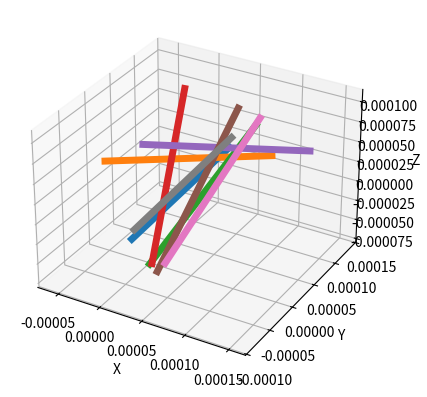
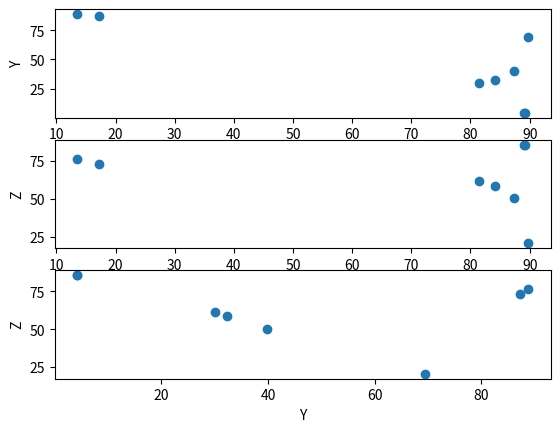

Source code (Python) for these figures, in order:
# -*- coding: utf-8 -*-
"""
Created on Wed May  9 17:47:36 2018

******************
*** INCOMPLETE ***
******************

This file creates a set of cylinders randomly oriented within a box, as found 
in a matrix-fiber RVE.

[redacted]
"""
#%% Import modules

# import numpy for advanced mathematical operations
import numpy as np

# import scipy for scientific operations
import scipy as sp

# import matplotlib for plotting
import matplotlib.pyplot as plt
from mpl_toolkits.mplot3d import Axes3D

#%% Create geometry

c = 1e-6
el = 64*c
cf = 0.05
angd = 90
df = np.pi/180
ang = angd*df
n = 10

xmin = 0
xmax = el
width = xmax - xmin
xl = xmin + cf*width
xr = xmax - cf*width
#xminang = 0
xmaxang = ang

ymin = 0
ymax = el
height = ymax - ymin
yb = ymin + cf*height
yt = ymax - cf*height
#yminang = 0
ymaxang = ang

zmin = 0
zmax = el
depth = zmax - zmin
zb = zmin + cf*depth
zf = zmax - cf*depth
#zminang = 0
zmaxang = ang

xyzr = np.zeros((n,17))

rc = 4

#%% First fiber

xyzr[0,0] = xl + (xr-xl)*np.random.rand()                                       # xc
xyzr[0,1] = yb + (yt-yb)*np.random.rand()                                       # yc
xyzr[0,2] = zb + (zf-zb)*np.random.rand()                                       # zc
xyzr[0,3] = 5*c + (2*c)*np.random.rand()                                        # r - mean
xyzr[0,4] = 6*c*np.random.normal(1,0.01)                                        # r - gauss

xyz = np.random.randint(1,3)

if xyz == 1:

	check = 1
	while (abs(check) > 1e-3):

		a = xmaxang*np.random.rand()                                    # alpha

		bmin = np.arccos(np.sqrt(1 - (np.cos(a))**2))
		b = bmin + (np.pi/2-bmin)*np.random.rand()                      # beta

		g = np.arccos(np.sqrt(1 - (np.cos(a))**2) - (np.cos(b))**2)     # gamma

		check = (np.cos(a))**2+(np.cos(b))**2+(np.cos(g))**2 - 1

	xyzr[0,5] = a/df
	xyzr[0,6] = b/df
	xyzr[0,7] = g/df

elif xyz == 2:

	check = 1
	while (abs(check) > 1e-3):

		b = xmaxang*np.random.rand()                                    # beta

		amin = np.arccos(np.sqrt(1 - (np.cos(b))**2))
		a = amin + (np.pi/2-amin)*np.random.rand()                      # alpha

		g = np.arccos(np.sqrt(1 - (np.cos(b))**2) - (np.cos(a))**2)     # gamma

		check = (np.cos(a))**2+(np.cos(b))**2+(np.cos(g))**2 - 1

	xyzr[0,5] = a/df
	xyzr[0,6] = b/df
	xyzr[0,7] = g/df

elif xyz == 3:

	check = 1
	while (abs(check) > 1e-3):

		g = xmaxang*np.random.rand()                                    # gamma

		amin = np.arccos(np.sqrt(1 - (np.cos(g))**2))
		a = amin + (np.pi/2-amin)*np.random.rand()                      # alpha

		b = np.arccos(np.sqrt(1 - (np.cos(g))**2) - (np.cos(a))**2)     # beta

		check = (np.cos(a))**2+(np.cos(b))**2+(np.cos(g))**2 - 1

	xyzr[0,5] = a/df
	xyzr[0,6] = b/df
	xyzr[0,7] = g/df

xyzr[0,8] = np.cos(xyzr[0,5]*df)*100*c                                          # ux
xyzr[0,9] = np.cos(xyzr[0,6]*df)*100*c                                          # uy
xyzr[0,10] = np.cos(xyzr[0,7]*df)*100*c                                         # uz

xyzr[0,11] = xyzr[0,0] - xyzr[0,8]                                              # x-
xyzr[0,12] = xyzr[0,1] - xyzr[0,9]                                              # y-
xyzr[0,13] = xyzr[0,2] - xyzr[0,10]                                             # z-

xyzr[0,14] = xyzr[0,0] + xyzr[0,8]                                              # x+
xyzr[0,15] = xyzr[0,1] + xyzr[0,9]                                              # y+
xyzr[0,16] = xyzr[0,2] + xyzr[0,10]                                             # z+

#%% Remaining fibers

mit = 10000
it = 0
count = 1

dc = []
cc = []
dccd = []

while (count<n):

    xcur = xl + (xr-xl)*np.random.rand()   # xc
    ycur = yb + (yt-yb)*np.random.rand()   # yc
    zcur = zb + (zf-zb)*np.random.rand()   # zc
    r1cur = 5*c + (2*c)*np.random.rand()    # r - mean
    r2cur = 6*c*np.random.normal(1,0.01)    # r - gauss

    xyz = np.random.randint(1,3)

    if xyz == 1:

    	check = 1
    	while (abs(check) > 1e-3):

    		a = xmaxang*np.random.rand()                                    # alpha

    		bmin = np.arccos(np.sqrt(1 - (np.cos(a))**2))
    		b = bmin + (np.pi/2-bmin)*np.random.rand()                      # beta

    		g = np.arccos(np.sqrt(1 - (np.cos(a))**2) - (np.cos(b))**2)     # gamma

    		check = (np.cos(a))**2+(np.cos(b))**2+(np.cos(g))**2 - 1

    	alpcur = a/df
    	betcur = b/df
    	gamcur = g/df

    elif xyz == 2:

    	check = 1
    	while (abs(check) > 1e-3):

    		b = xmaxang*np.random.rand()                                    # beta

    		amin = np.arccos(np.sqrt(1 - (np.cos(b))**2))
    		a = amin + (np.pi/2-amin)*np.random.rand()                      # alpha

    		g = np.arccos(np.sqrt(1 - (np.cos(b))**2) - (np.cos(a))**2)     # gamma

    		check = (np.cos(a))**2+(np.cos(b))**2+(np.cos(g))**2 - 1

    	alpcur = a/df
    	betcur = b/df
    	gamcur = g/df

    elif xyz == 3:

    	check = 1
    	while (abs(check) > 1e-3):

    		g = xmaxang*np.random.rand()                                    # gamma

    		amin = np.arccos(np.sqrt(1 - (np.cos(g))**2))
    		a = amin + (np.pi/2-amin)*np.random.rand()                      # alpha

    		b = np.arccos(np.sqrt(1 - (np.cos(g))**2) - (np.cos(a))**2)     # beta

    		check = (np.cos(a))**2+(np.cos(b))**2+(np.cos(g))**2 - 1

    	alpcur = a/df
    	betcur = b/df
    	gamcur = g/df

    ucur = np.cos(alpcur*df)*100*c                              # ux
    vcur = np.cos(betcur*df)*100*c                              # uy
    wcur = np.cos(gamcur*df)*100*c                             # uz

    xmincur = xcur - ucur                          # x-
    ymincur = ycur - vcur                          # y-
    zmincur = zcur - wcur                          # z-

    xmaxcur = xcur + ucur                          # x-
    ymaxcur = ycur + vcur                          # y-
    zmaxcur = zcur + wcur                          # z-

    all_l = 0

    for j in range(count):

        p1 = np.array([xyzr[j,0],xyzr[j,1],xyzr[j,2]])
        u1 = np.array([xyzr[j,8],xyzr[j,9],xyzr[j,10]])

        p2 = np.array([xcur,ycur,zcur])
        u2 = np.array([ucur,vcur,wcur])

        n2 = np.cross(u2,np.cross(u1,u2))
        n1 = np.cross(u1,np.cross(u2,u1))

#        c1 = np.zeros(3)
#        c2 = np.zeros(3)

        c1 = p1 + (np.dot((p2-p1),n2)/(np.dot(u1,n2)))*u1
        c2 = p2 + (np.dot((p1-p2),n1)/(np.dot(u2,n1)))*u2

        distv = c1 - c2
        dist = np.linalg.norm(distv)

        if (xmin < distv[0] < xmax) and (ymin < distv[1] < ymax) and (zmin < distv[2] < zmax):
            pass
        else:
            dist = 1.1 * dist

#        p12 = p1 - p2
#        pq_cross = np.cross(u1,u2)
#        pq_mag = np.linalg.norm(pq_cross)

#        dist = (np.dot(p12,pq_cross)/pq_mag)

        crit = 1.5*(xyzr[j,rc] + r2cur)

        dc.append(abs(dist))
        cc.append(crit)
        dccd.append(abs(dist)-crit)

        if abs(dist)-crit > 0:

            all_l += 1

    if all_l == count:

        xyzr[count,0] = xcur                              # xc
        xyzr[count,1] = ycur                              # yc
        xyzr[count,2] = zcur                              # zc
        xyzr[count,3] = r1cur                             # r - mean
        xyzr[count,4] = r2cur                             # r - gauss
        xyzr[count,5] = alpcur                            # alpha
        xyzr[count,6] = betcur                            # beta
        xyzr[count,7] = gamcur                            # gamma
        xyzr[count,8] = ucur                              # ux
        xyzr[count,9] = vcur                              # uy
        xyzr[count,10] = wcur                             # uz

        xyzr[count,11] = xmincur                          # x-
        xyzr[count,12] = ymincur                          # y-
        xyzr[count,13] = zmincur                          # z-

        xyzr[count,14] = xmaxcur                          # x+
        xyzr[count,15] = ymaxcur                          # y+
        xyzr[count,16] = zmaxcur                          # z+

        count += 1

    it += 1

    print('%3d' % (100*it/mit) + ' %')

    if it == mit:
        break


dcc = np.c_[dc,cc,dccd]

#%% Plot lines

fig = plt.figure()
ax = fig.add_subplot(111, projection='3d')
for k in range(n):
    x = []
    x.append(xyzr[k,11])
    x.append(xyzr[k,14])
    y = []
    y.append(xyzr[k,12])
    y.append(xyzr[k,15])
    z = []
    z.append(xyzr[k,13])
    z.append(xyzr[k,16])
    ax.plot(x,y,z, lw=5)

ax.set_xlabel("X")
ax.set_ylabel("Y")
ax.set_zlabel("Z")

fig = plt.figure()
plt.subplot(311)
plt.scatter(xyzr[:count,5],xyzr[:count,6])
plt.xlabel("X")
plt.ylabel("Y")

#fig = plt.figure()
plt.subplot(312)
plt.scatter(xyzr[:count,5],xyzr[:count,7])
plt.xlabel("X")
plt.ylabel("Z")

#fig = plt.figure()
plt.subplot(313)
plt.scatter(xyzr[:count,6],xyzr[:count,7])
plt.xlabel("Y")
plt.ylabel("Z")

print(count)